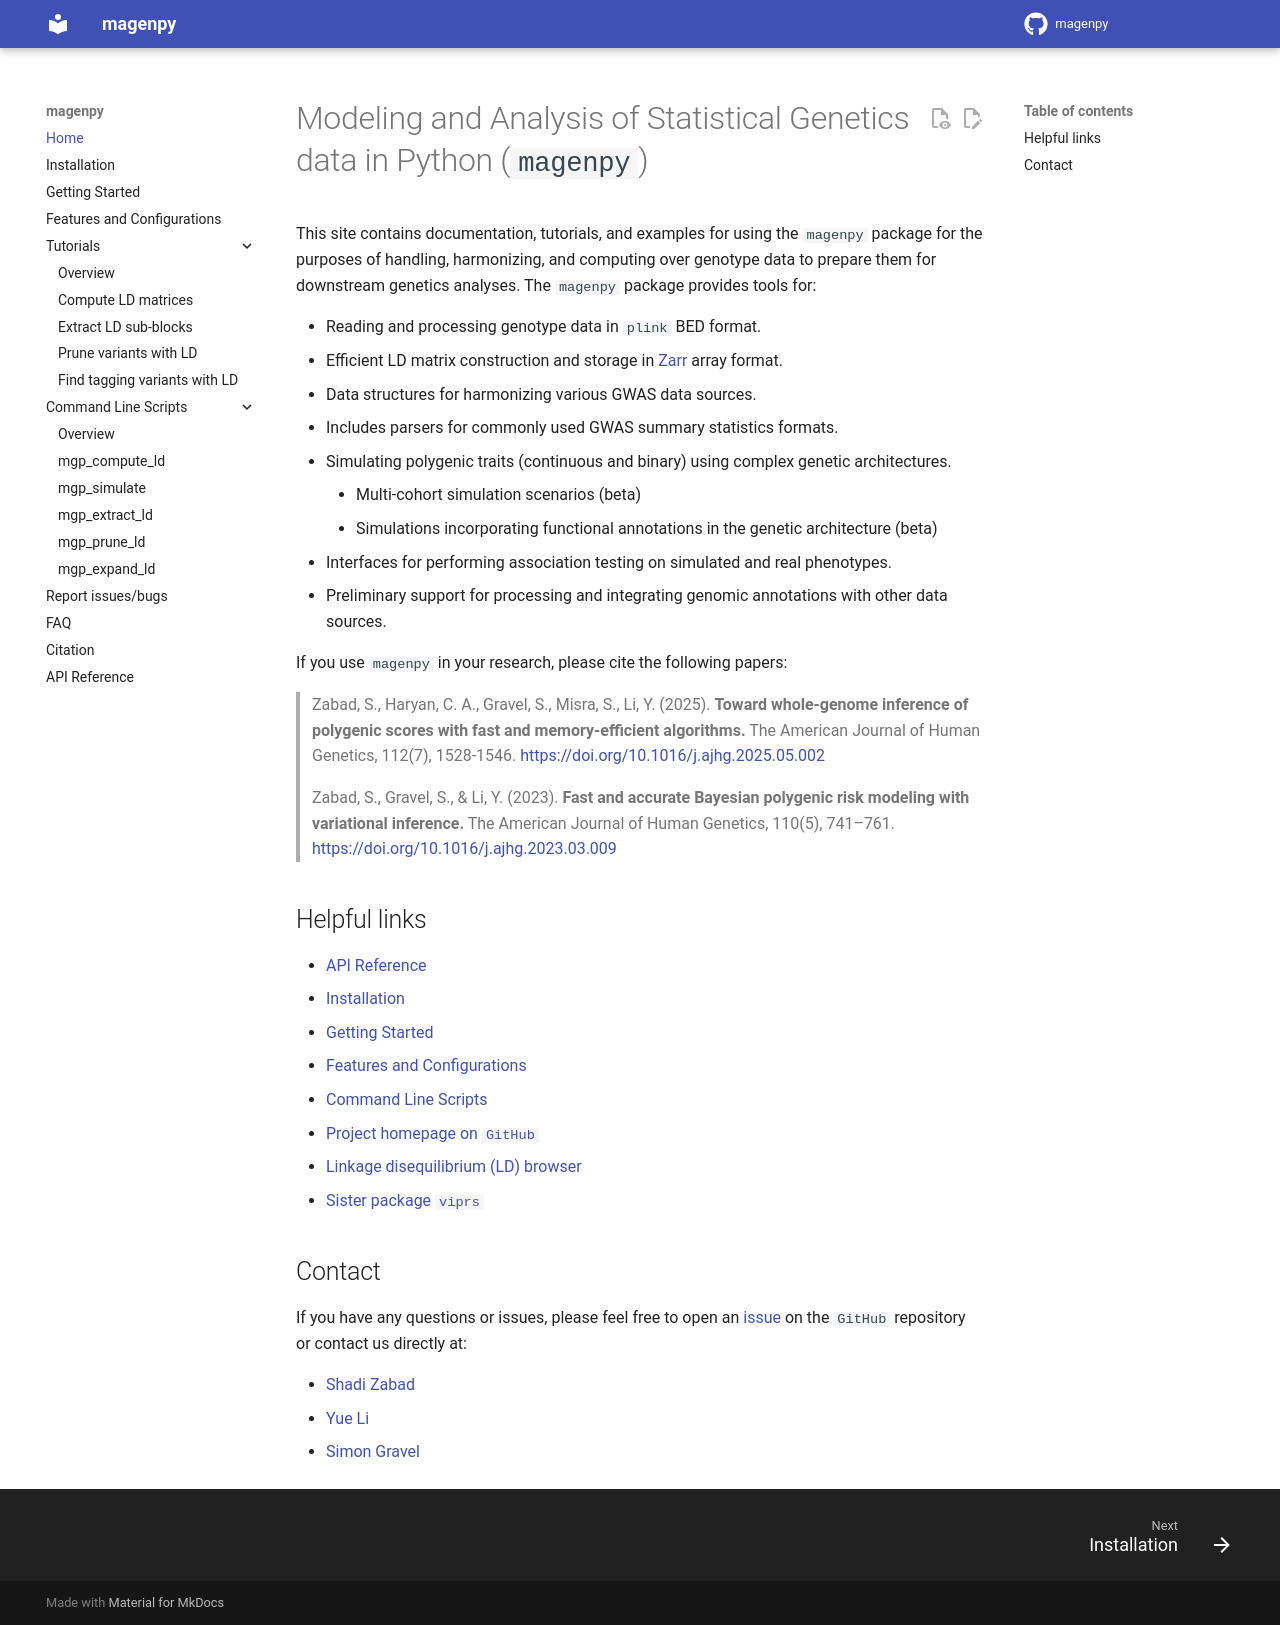

repository: shz9/magenpy · page: index.html · generator: mkdocs

# Modeling and Analysis of Statistical Genetics data in Python (`magenpy`)

This site contains documentation, tutorials, and examples for using the `magenpy` package for the purposes of 
handling, harmonizing, and computing over genotype data to prepare them for downstream genetics analyses. 
The `magenpy` package provides tools for:

* Reading and processing genotype data in `plink` BED format.
* Efficient LD matrix construction and storage in [Zarr](https://zarr.readthedocs.io/en/stable/index.html) array format.
* Data structures for harmonizing various GWAS data sources.
  * Includes parsers for commonly used GWAS summary statistics formats.
* Simulating polygenic traits (continuous and binary) using complex genetic architectures.
    * Multi-cohort simulation scenarios (beta)
    * Simulations incorporating functional annotations in the genetic architecture (beta)
* Interfaces for performing association testing on simulated and real phenotypes.
* Preliminary support for processing and integrating genomic annotations with other data sources.

If you use `magenpy` in your research, please cite the following papers:

> Zabad, S., Haryan, C. A., Gravel, S., Misra, S., Li, Y. (2025). **Toward whole-genome inference of polygenic scores with fast and memory-efficient algorithms.** 
The American Journal of Human Genetics, 112(7), 1528-1546. https://doi.org/10.1016/j.ajhg.2025.05.002

> Zabad, S., Gravel, S., & Li, Y. (2023). **Fast and accurate Bayesian polygenic risk modeling with variational inference.** 
The American Journal of Human Genetics, 110(5), 741–761. https://doi.org/10.1016/j.ajhg.2023.03.009


## Helpful links

* [API Reference](api/overview.md)
* [Installation](installation.md)
* [Getting Started](getting_started.md)
* [Features and Configurations](features.md)
* [Command Line Scripts](commandline/overview.md)
* [Project homepage on `GitHub`](https://github.com/shz9/magenpy)
* [Linkage disequilibrium (LD) browser](https://shz9.github.io/ld_browser/)
* [Sister package `viprs`](https://github.com/shz9/viprs)


## Contact

If you have any questions or issues, please feel free to open an [issue](https://github.com/shz9/magenpy/issues) 
on the `GitHub` repository or contact us directly at:

* [Shadi Zabad](mailto:shadi.zabad@stats.ox.ac.uk)
* [Yue Li](mailto:yueli@cs.mcgill.ca)
* [Simon Gravel](mailto:simon.gravel@mcgill.ca)
